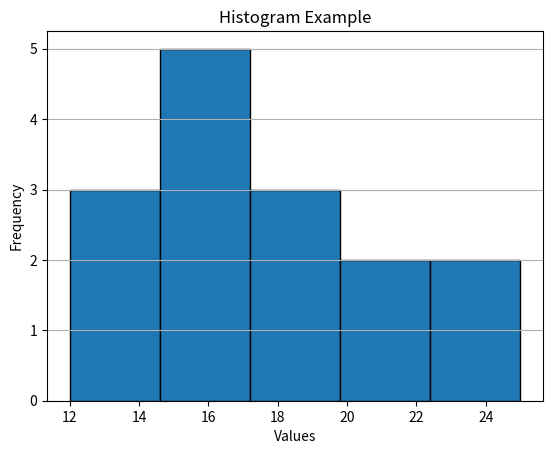

This figure's Python source:
import numpy as np 
import matplotlib.pyplot as plt

# Sample data
data = [12, 15, 14, 16, 18, 19, 20, 22, 24, 25, 18, 17, 16, 15, 14]

# Create histogram
plt.hist(data, bins=5, edgecolor='black')

# Labels and title
plt.xlabel("Values")
plt.ylabel("Frequency")
plt.title("Histogram Example")

# Show grid (optional)
plt.grid(axis='y')

# Display the histogram
plt.show()
